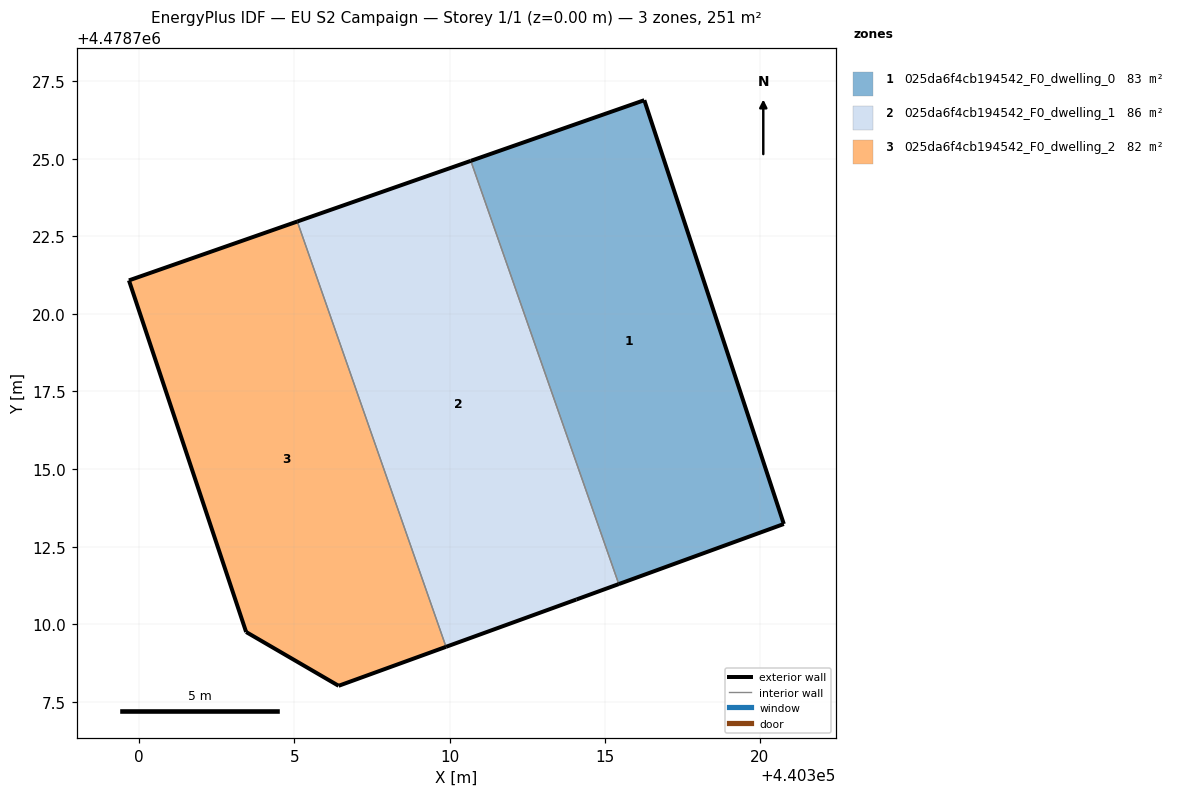
=== STOREY PLAN SPEC (per zone: floor XY polygon, exterior-wall plan segments, windows/doors) ===
zone 1: 025da6f4cb194542_F0_dwelling_0  (83.4 m²)
  floor: (440316.28, 4478726.88) (440320.77, 4478713.23) (440315.45, 4478711.29) (440310.69, 4478724.93)
  exterior wall: (440315.45, 4478711.29) – (440320.77, 4478713.23)  [5.7 m]
  exterior wall: (440320.77, 4478713.23) – (440316.28, 4478726.88)  [14.4 m]
  exterior wall: (440316.28, 4478726.88) – (440310.69, 4478724.93)  [5.9 m]
  interior walls: 1
zone 2: 025da6f4cb194542_F0_dwelling_1  (85.8 m²)
  floor: (440310.69, 4478724.93) (440315.45, 4478711.29) (440314.09, 4478710.80) (440309.89, 4478709.27) (440305.09, 4478722.98)
  exterior wall: (440314.09, 4478710.80) – (440315.45, 4478711.29)  [1.5 m]
  exterior wall: (440310.69, 4478724.93) – (440305.09, 4478722.98)  [5.9 m]
  exterior wall: (440309.89, 4478709.27) – (440314.09, 4478710.80)  [4.5 m]
  interior walls: 2
zone 3: 025da6f4cb194542_F0_dwelling_2  (82.2 m²)
  floor: (440305.09, 4478722.98) (440309.89, 4478709.27) (440306.43, 4478708.01) (440303.45, 4478709.75) (440299.67, 4478721.08)
  exterior wall: (440306.43, 4478708.01) – (440309.89, 4478709.27)  [3.7 m]
  exterior wall: (440305.09, 4478722.98) – (440299.67, 4478721.08)  [5.7 m]
  exterior wall: (440299.67, 4478721.08) – (440303.45, 4478709.75)  [11.9 m]
  exterior wall: (440303.45, 4478709.75) – (440306.43, 4478708.01)  [3.4 m]
  interior walls: 1

=== DERIVED (storey summary) ===
Building: EU S2 Campaign
Storey: 1 of 1  (floor level z = 0.00 m)
Storey gross floor area: 251.4 m²
Zones on this storey: 3
  - 025da6f4cb194542_F0_dwelling_0: floor 83.4 m²; exterior wall 26.0 m (77.9 m²); WWR 0.0%
  - 025da6f4cb194542_F0_dwelling_1: floor 85.8 m²; exterior wall 11.8 m (35.5 m²); WWR 0.0%
  - 025da6f4cb194542_F0_dwelling_2: floor 82.2 m²; exterior wall 24.8 m (74.5 m²); WWR 0.0%
Zone adjacency (shared interzone walls):
  - 025da6f4cb194542_F0_dwelling_0 ↔ 025da6f4cb194542_F0_dwelling_1
  - 025da6f4cb194542_F0_dwelling_1 ↔ 025da6f4cb194542_F0_dwelling_2